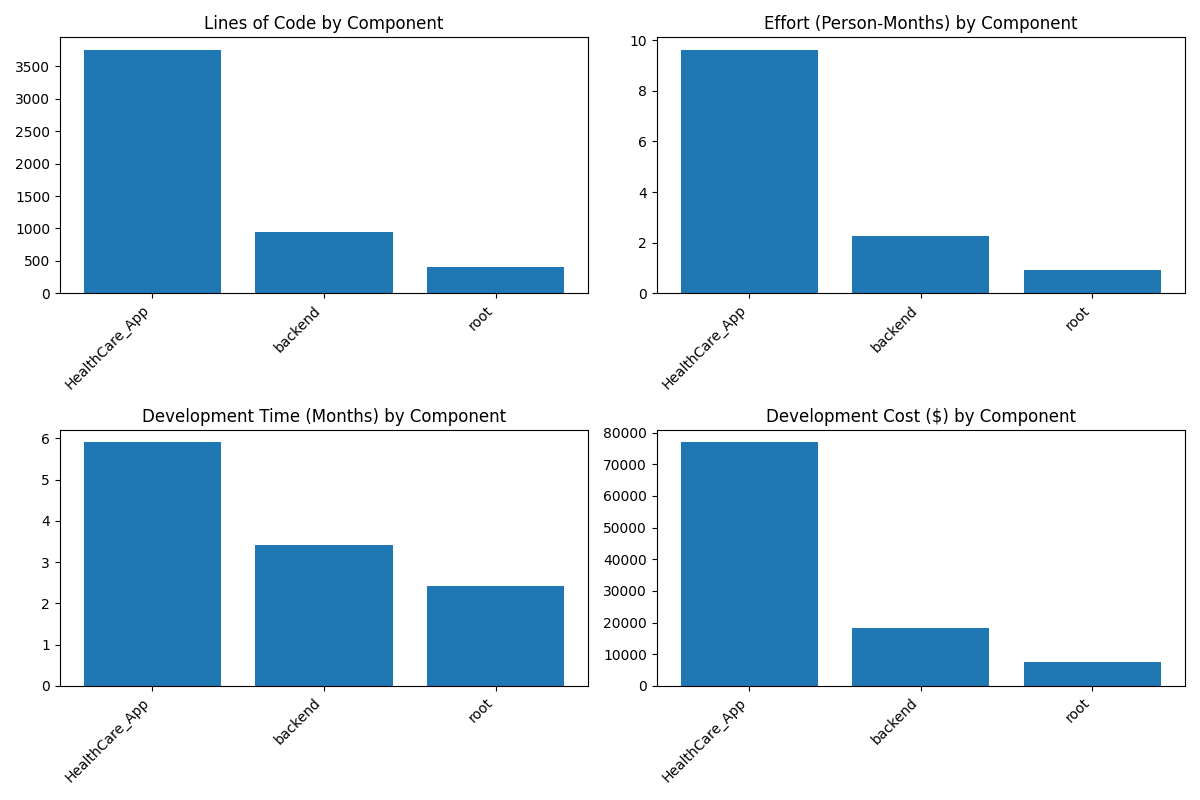

Source data for this figure (header and first rows):
component, files, loc, kloc, effort_pm, time_months, cost_usd
root, 4, 405, 0.405, 0.929, 2.431, 7432
backend, 26, 948, 0.948, 2.269, 3.413, 18153
HealthCare_App, 40, 3756, 3.756, 9.631, 5.912, 77048
